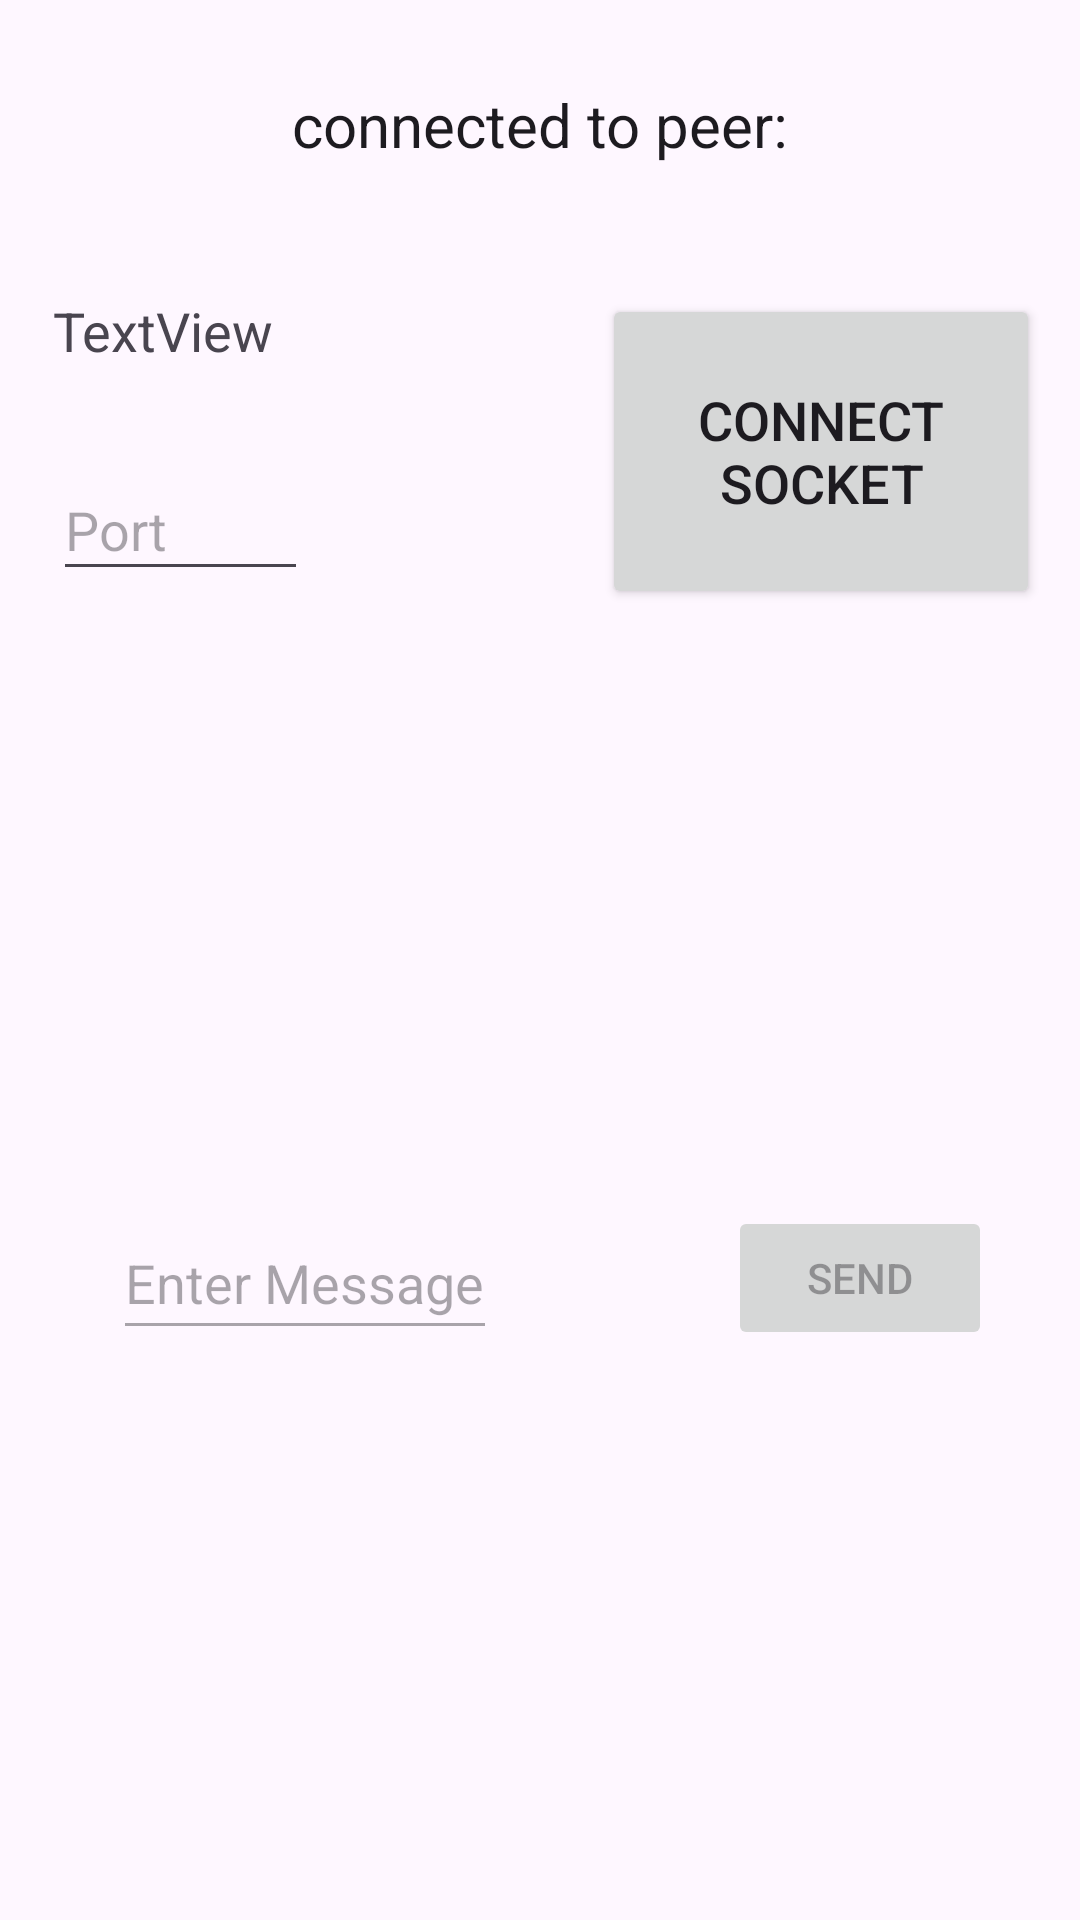

Write the Android layout XML for this screen, with the resource values it uses.
<!-- AndroidManifest.xml: application theme Theme.WifiDirectRaspi -->
<!-- res/layout/activity_data_exchange.xml -->
<?xml version="1.0" encoding="utf-8"?>
<androidx.constraintlayout.widget.ConstraintLayout xmlns:android="http://schemas.android.com/apk/res/android"
    xmlns:app="http://schemas.android.com/apk/res-auto"
    xmlns:tools="http://schemas.android.com/tools"
    android:layout_width="match_parent"
    android:layout_height="match_parent">


    <TextView
        android:id="@+id/connectedPeerTextView"
        android:layout_width="333dp"
        android:layout_height="46dp"
        android:layout_marginTop="28dp"
        android:text="connected to peer:"
        android:textAlignment="center"
        android:textAppearance="@style/TextAppearance.AppCompat.Large"
        android:textSize="20sp"
        app:layout_constraintEnd_toEndOf="parent"
        app:layout_constraintStart_toStartOf="parent"
        app:layout_constraintTop_toTopOf="parent" />

    <EditText
        android:id="@+id/editTextMessage"
        android:layout_width="128dp"
        android:layout_height="48dp"
        android:layout_marginTop="16dp"
        android:ems="10"
        android:enabled="false"
        android:hint="Enter Message"
        android:inputType="textPersonName"
        app:layout_constraintStart_toStartOf="@+id/receivedMessagesListView"
        app:layout_constraintTop_toBottomOf="@+id/receivedMessagesListView" />

    <Button
        android:id="@+id/sendMessageButton"
        android:layout_width="wrap_content"
        android:layout_height="wrap_content"
        android:layout_marginTop="16dp"
        android:enabled="false"
        android:text="send"
        app:layout_constraintEnd_toEndOf="@+id/receivedMessagesListView"
        app:layout_constraintTop_toBottomOf="@+id/receivedMessagesListView" />

    <Button
        android:id="@+id/connectSocketButton"
        android:layout_width="146dp"
        android:layout_height="105dp"
        android:layout_marginTop="24dp"
        android:text="connect socket"
        android:textSize="18sp"
        app:layout_constraintEnd_toEndOf="@+id/connectedPeerTextView"
        app:layout_constraintTop_toBottomOf="@+id/connectedPeerTextView" />

    <ListView
        android:id="@+id/receivedMessagesListView"
        android:layout_width="293dp"
        android:layout_height="161dp"
        android:layout_marginStart="20dp"
        android:layout_marginTop="28dp"
        android:choiceMode="singleChoice"
        android:isScrollContainer="false"
        android:listSelector="@android:color/darker_gray"
        app:layout_constraintStart_toStartOf="@+id/editTextPort"
        app:layout_constraintTop_toBottomOf="@+id/editTextPort" />

    <EditText
        android:id="@+id/editTextPort"
        android:layout_width="85dp"
        android:layout_height="44dp"
        android:layout_marginTop="12dp"
        android:ems="10"
        android:hint="Port"
        android:inputType="numberSigned"
        app:layout_constraintStart_toStartOf="@+id/socketInfoTextView"
        app:layout_constraintTop_toBottomOf="@+id/socketInfoTextView" />

    <TextView
        android:id="@+id/socketInfoTextView"
        android:layout_width="135dp"
        android:layout_height="43dp"
        android:layout_marginStart="4dp"
        android:layout_marginTop="24dp"
        android:text="TextView"
        android:textSize="18sp"
        app:layout_constraintStart_toStartOf="@+id/connectedPeerTextView"
        app:layout_constraintTop_toBottomOf="@+id/connectedPeerTextView" />

</androidx.constraintlayout.widget.ConstraintLayout>
<!-- resources referenced by this layout -->
<resources>
  <style name="Theme.WifiDirectRaspi" parent="Theme.Material3.DayNight">
          
          <item name="colorPrimary">@color/purple_500</item>
          <item name="colorPrimaryVariant">@color/purple_700</item>
          <item name="colorOnPrimary">@color/white</item>
          
          <item name="colorSecondary">@color/teal_200</item>
          <item name="colorSecondaryVariant">@color/teal_700</item>
          <item name="colorOnSecondary">@color/black</item>
          
          <item name="android:statusBarColor">?attr/colorPrimaryVariant</item>
          
      </style>
  <!-- not gathered from this repository: default colours our renderer supplied (Android Studio template values) -->
  <color name="purple_500">#FF6200EE</color>
  <color name="purple_700">#FF3700B3</color>
  <color name="teal_200">#FF03DAC5</color>
  <color name="teal_700">#FF018786</color>
  <color name="black">#FF000000</color>
  <color name="white">#FFFFFFFF</color>
</resources>
